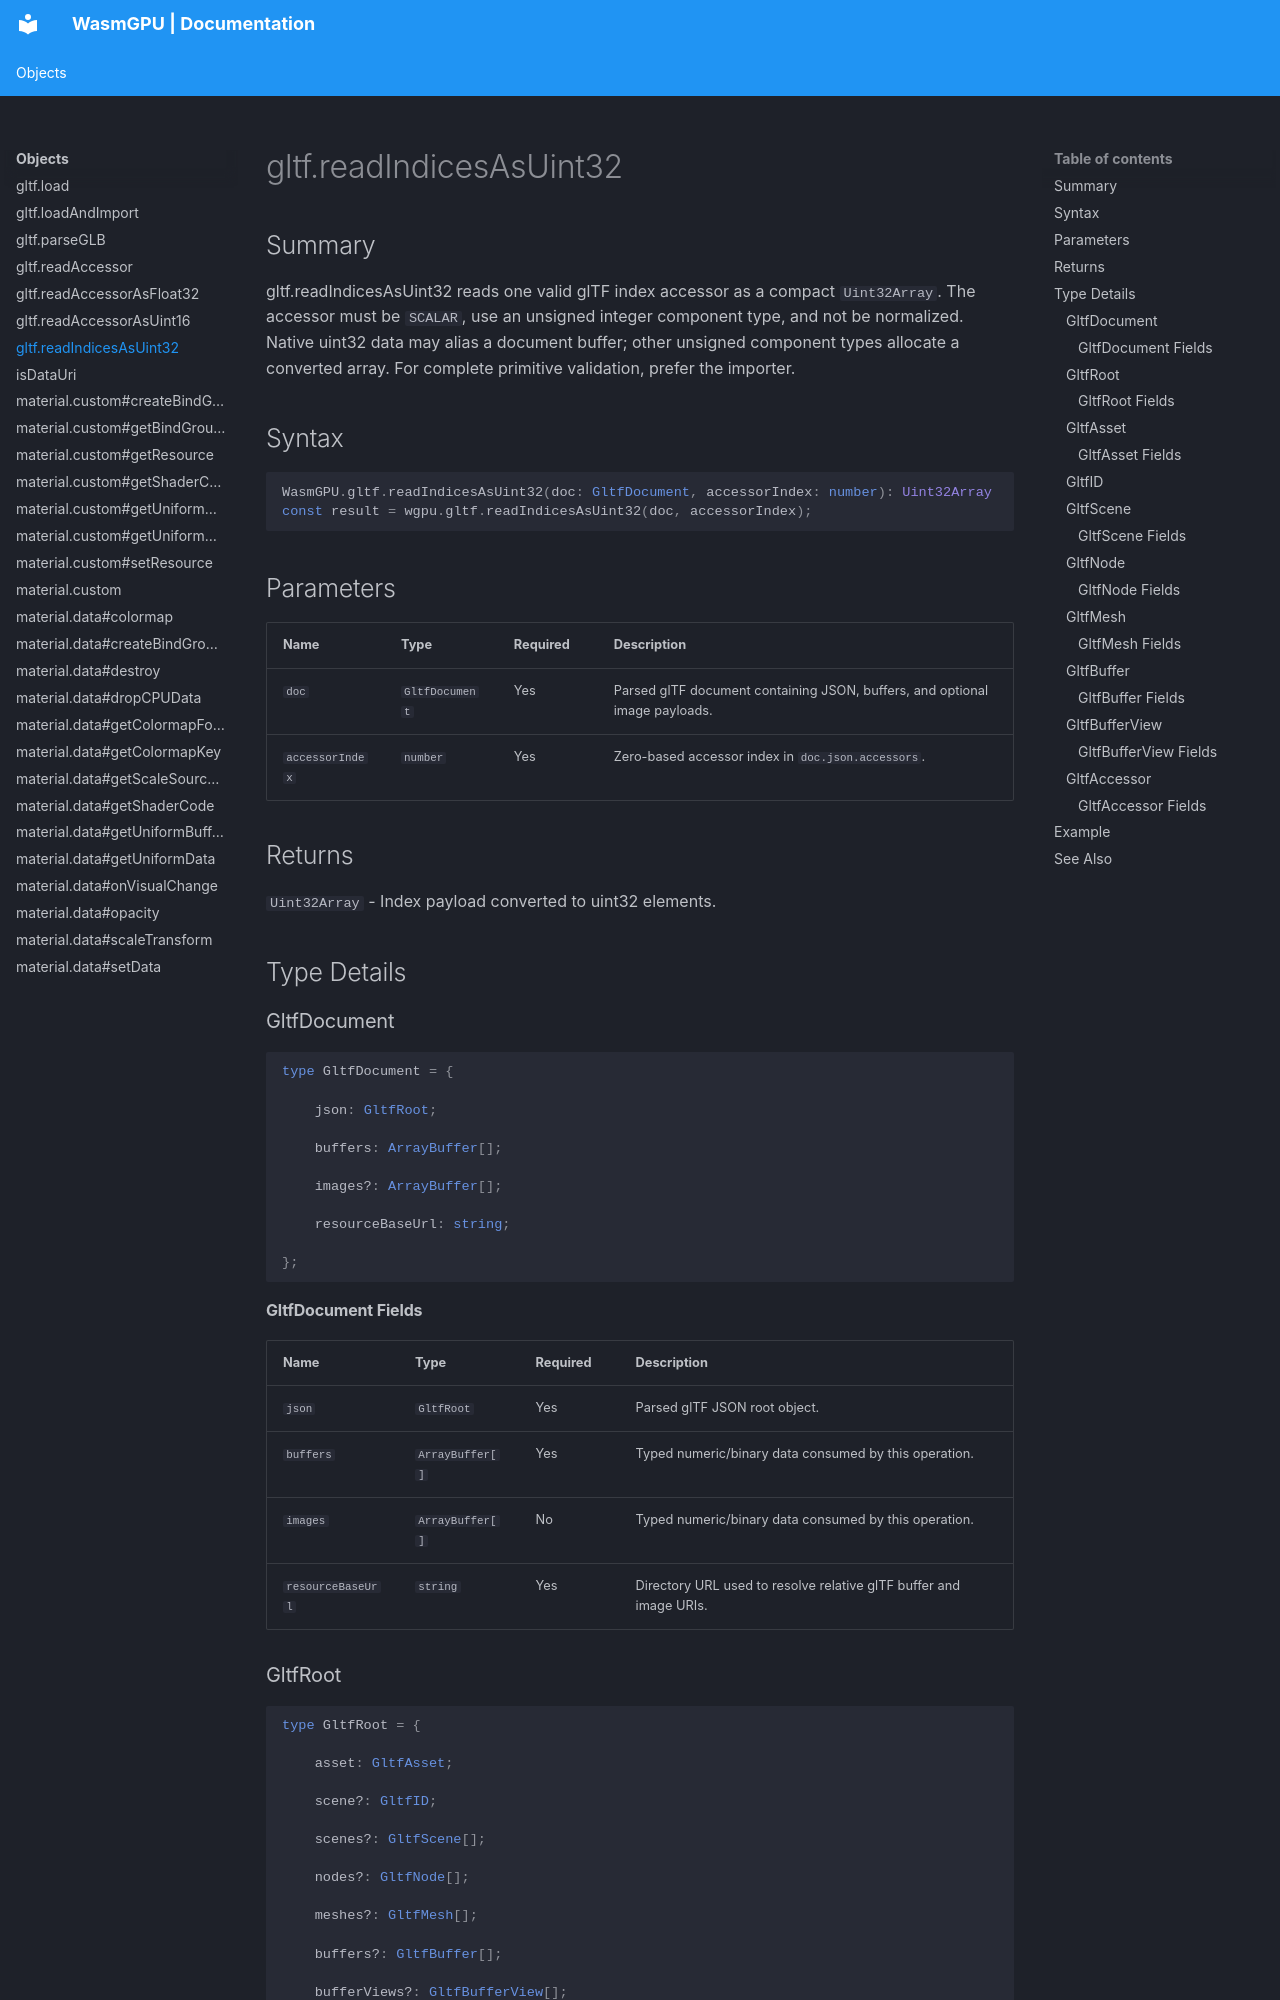

repository: Zushah/WasmGPU · page: objects/gltf-readindicesasuint32/index.html · generator: mkdocs

# gltf.readIndicesAsUint32

## Summary
gltf.readIndicesAsUint32 reads one valid glTF index accessor as a compact `Uint32Array`. The accessor must be `SCALAR`, use an unsigned integer component type, and not be normalized. Native uint32 data may alias a document buffer; other unsigned component types allocate a converted array. For complete primitive validation, prefer the importer.

## Syntax
```ts
WasmGPU.gltf.readIndicesAsUint32(doc: GltfDocument, accessorIndex: number): Uint32Array
const result = wgpu.gltf.readIndicesAsUint32(doc, accessorIndex);
```

## Parameters
| Name | Type | Required | Description |
| --- | --- | --- | --- |
| `doc` | `GltfDocument` | Yes | Parsed glTF document containing JSON, buffers, and optional image payloads. |
| `accessorIndex` | `number` | Yes | Zero-based accessor index in `doc.json.accessors`. |

## Returns
`Uint32Array` - Index payload converted to uint32 elements.

## Type Details
### GltfDocument

```ts
type GltfDocument = {

    json: GltfRoot;

    buffers: ArrayBuffer[];

    images?: ArrayBuffer[];

    resourceBaseUrl: string;

};
```

#### GltfDocument Fields
| Name | Type | Required | Description |
| --- | --- | --- | --- |
| `json` | `GltfRoot` | Yes | Parsed glTF JSON root object. |
| `buffers` | `ArrayBuffer[]` | Yes | Typed numeric/binary data consumed by this operation. |
| `images` | `ArrayBuffer[]` | No | Typed numeric/binary data consumed by this operation. |
| `resourceBaseUrl` | `string` | Yes | Directory URL used to resolve relative glTF buffer and image URIs. |
